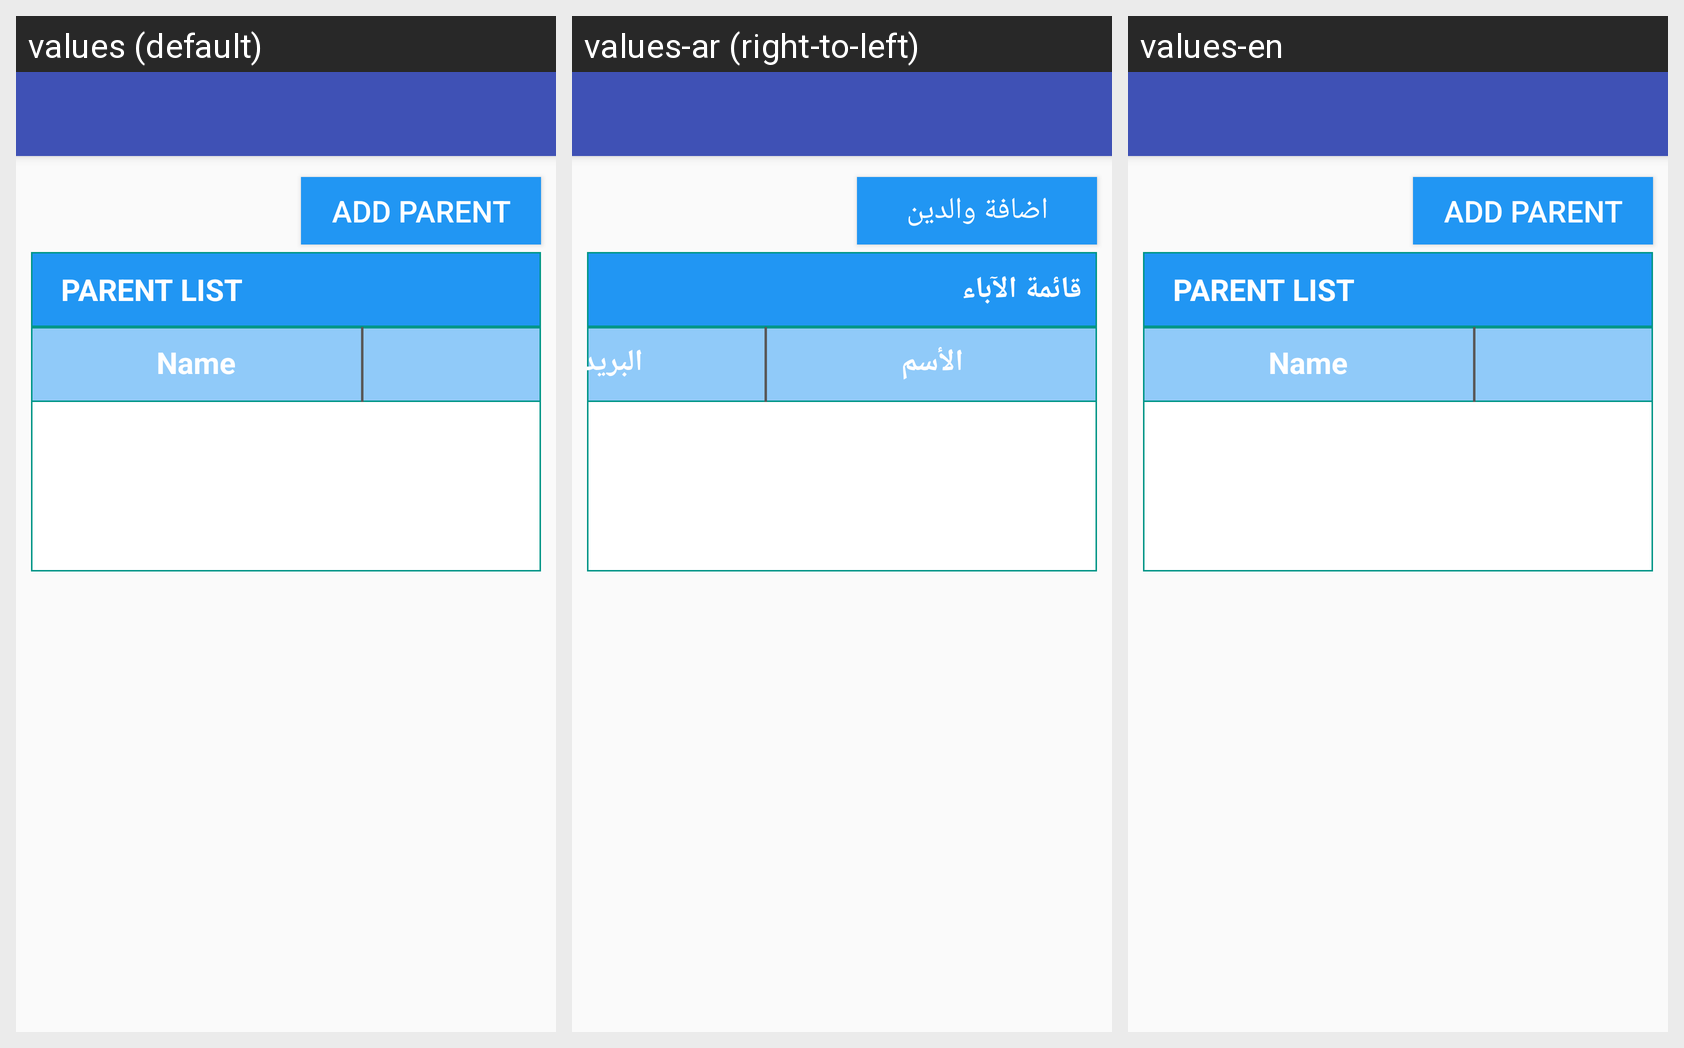

The same Android screen rendered under several of its app's locales, left to right. List the strings drawn on it with the default value and each locale's translation.
Android screen res/layout/activity_parent_creation_navigation.xml rendered under 3 locales, left to right: values (default), values-ar (right-to-left), values-en. Device: Nexus 5 (rendered at 1080×1920; each locale shown at half size, 540×960, under a caption strip naming it); theme AppTheme.
Strings drawn on this screen, with the default value and each locale's value (text and hints the layout hard-codes, and strings that could not be matched under every locale, appear in the picture but are not listed):

sb_add_parent
  values: ADD PARENT
  values-ar: اضافة والدين
  values-en: ADD PARENT

stv_parent_list
  values: PARENT LIST
  values-ar: قائمة الآباء
  values-en: PARENT LIST

stv_name
  values: Name
  values-ar: الأسم
  values-en: Name

stv_email2
  values: Email
  values-ar: البريد الأليكتروني
  values-en: Email
